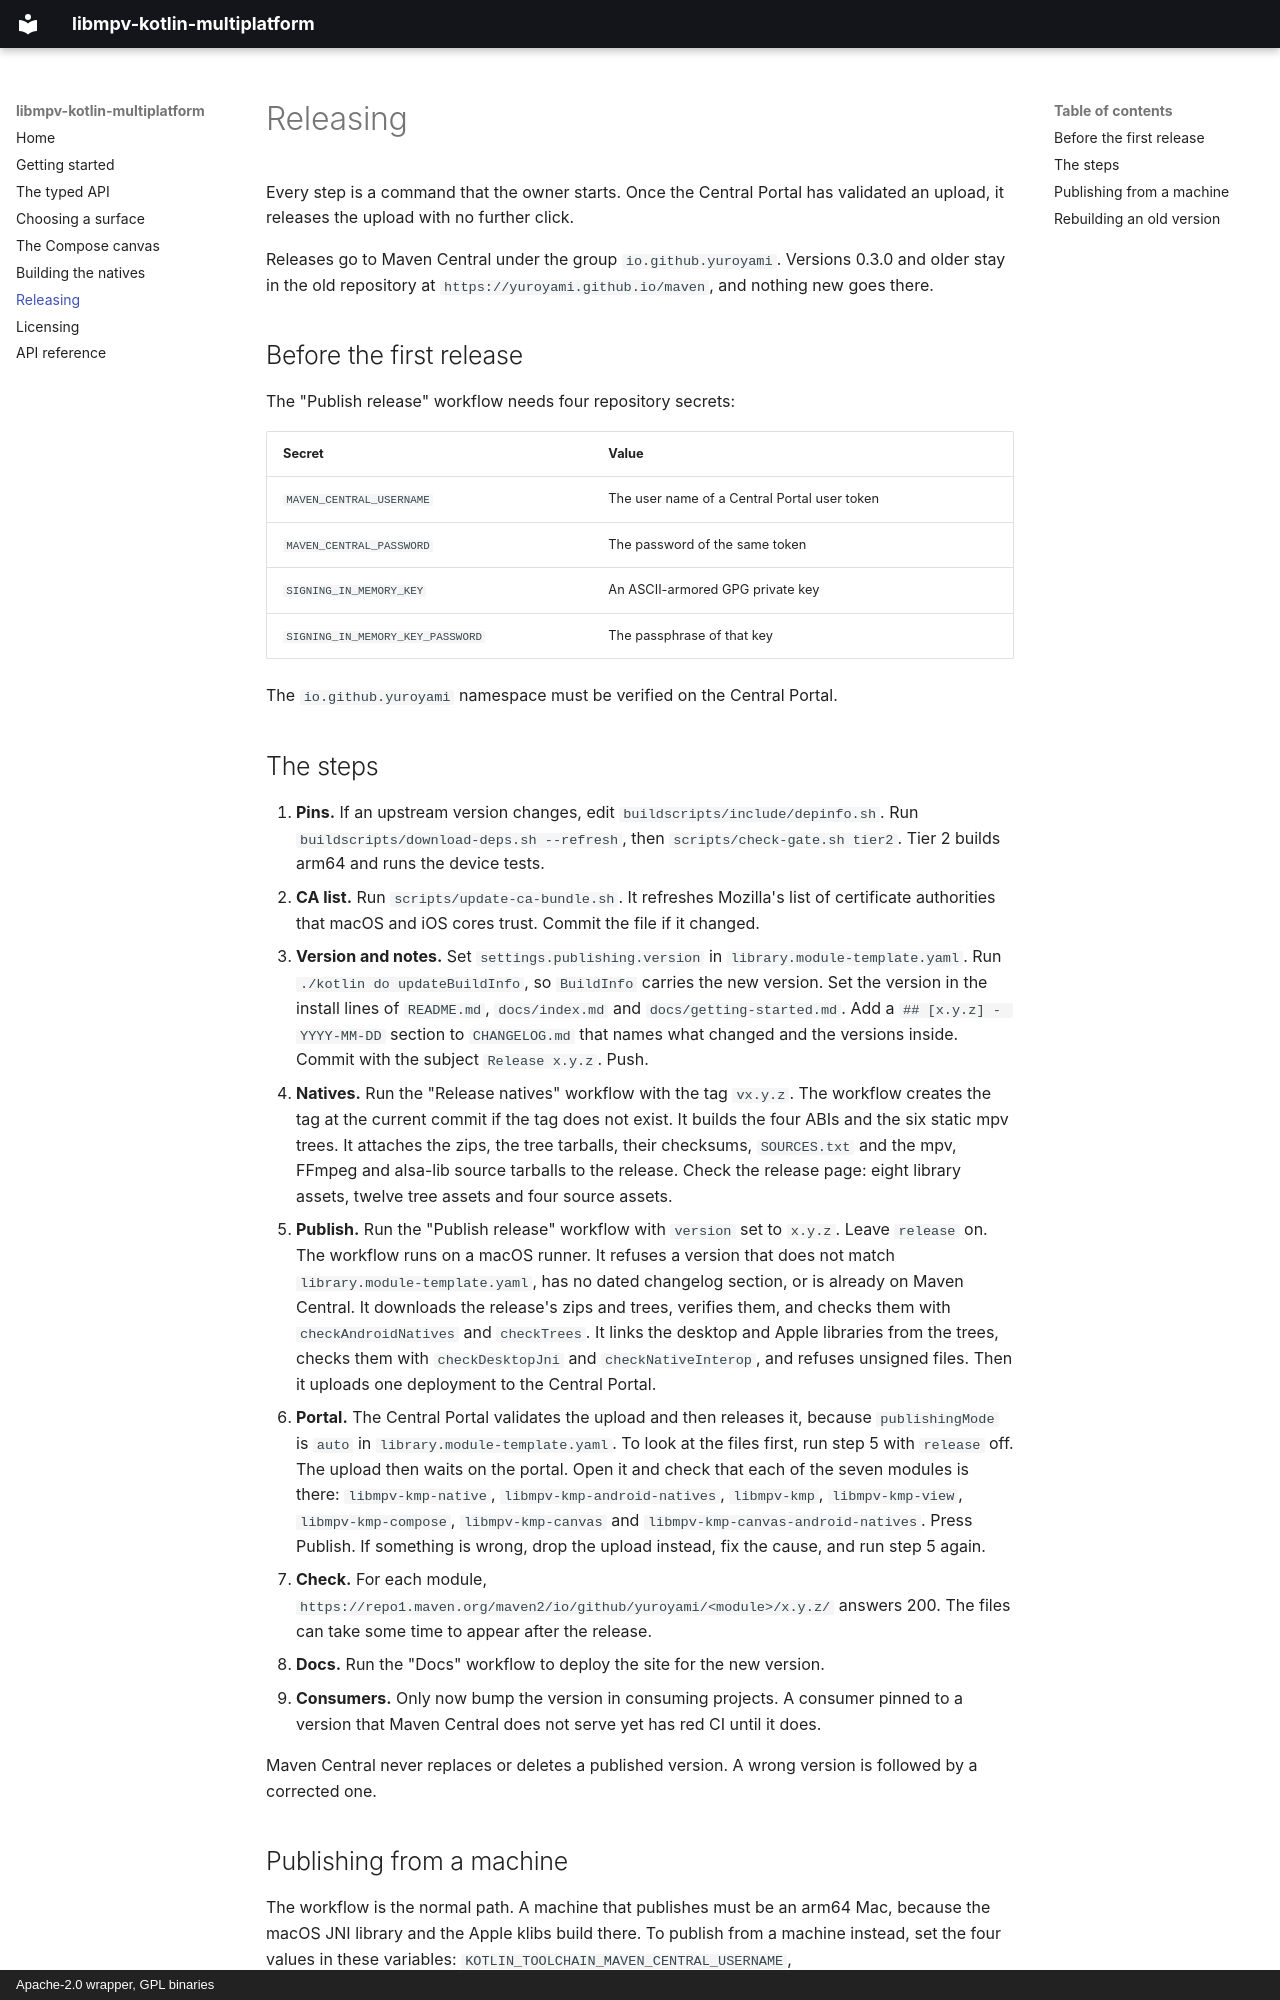

repository: yuroyami/libmpv-kotlin-multiplatform · page: releasing/index.html · generator: mkdocs · copyright: Apache-2.0 wrapper, GPL binaries

# Releasing

Every step is a command that the owner starts. Once the Central Portal has validated an upload, it releases the upload with no further click.

Releases go to Maven Central under the group `io.github.yuroyami`. Versions 0.3.0 and older stay in the old repository at `https://yuroyami.github.io/maven`, and nothing new goes there.

## Before the first release

The "Publish release" workflow needs four repository secrets:

| Secret | Value |
|---|---|
| `MAVEN_CENTRAL_USERNAME` | The user name of a Central Portal user token |
| `MAVEN_CENTRAL_PASSWORD` | The password of the same token |
| `SIGNING_IN_MEMORY_KEY` | An ASCII-armored GPG private key |
| `SIGNING_IN_MEMORY_KEY_PASSWORD` | The passphrase of that key |

The `io.github.yuroyami` namespace must be verified on the Central Portal.

## The steps

1. **Pins.** If an upstream version changes, edit `buildscripts/include/depinfo.sh`. Run `buildscripts/download-deps.sh --refresh`, then `scripts/check-gate.sh tier2`. Tier 2 builds arm64 and runs the device tests.
2. **CA list.** Run `scripts/update-ca-bundle.sh`. It refreshes Mozilla's list of certificate authorities that macOS and iOS cores trust. Commit the file if it changed.
3. **Version and notes.** Set `settings.publishing.version` in `library.module-template.yaml`. Run `./kotlin do updateBuildInfo`, so `BuildInfo` carries the new version. Set the version in the install lines of `README.md`, `docs/index.md` and `docs/getting-started.md`. Add a `## [x.y.z] - YYYY-MM-DD` section to `CHANGELOG.md` that names what changed and the versions inside. Commit with the subject `Release x.y.z`. Push.
4. **Natives.** Run the "Release natives" workflow with the tag `vx.y.z`. The workflow creates the tag at the current commit if the tag does not exist. It builds the four ABIs and the six static mpv trees. It attaches the zips, the tree tarballs, their checksums, `SOURCES.txt` and the mpv, FFmpeg and alsa-lib source tarballs to the release. Check the release page: eight library assets, twelve tree assets and four source assets.
5. **Publish.** Run the "Publish release" workflow with `version` set to `x.y.z`. Leave `release` on. The workflow runs on a macOS runner. It refuses a version that does not match `library.module-template.yaml`, has no dated changelog section, or is already on Maven Central. It downloads the release's zips and trees, verifies them, and checks them with `checkAndroidNatives` and `checkTrees`. It links the desktop and Apple libraries from the trees, checks them with `checkDesktopJni` and `checkNativeInterop`, and refuses unsigned files. Then it uploads one deployment to the Central Portal.
6. **Portal.** The Central Portal validates the upload and then releases it, because `publishingMode` is `auto` in `library.module-template.yaml`. To look at the files first, run step 5 with `release` off. The upload then waits on the portal. Open it and check that each of the seven modules is there: `libmpv-kmp-native`, `libmpv-kmp-android-natives`, `libmpv-kmp`, `libmpv-kmp-view`, `libmpv-kmp-compose`, `libmpv-kmp-canvas` and `libmpv-kmp-canvas-android-natives`. Press Publish. If something is wrong, drop the upload instead, fix the cause, and run step 5 again.
7. **Check.** For each module, `https://repo1.maven.org/maven2/io/github/yuroyami/<module>/x.y.z/` answers 200. The files can take some time to appear after the release.
8. **Docs.** Run the "Docs" workflow to deploy the site for the new version.
9. **Consumers.** Only now bump the version in consuming projects. A consumer pinned to a version that Maven Central does not serve yet has red CI until it does.

Maven Central never replaces or deletes a published version. A wrong version is followed by a corrected one.
